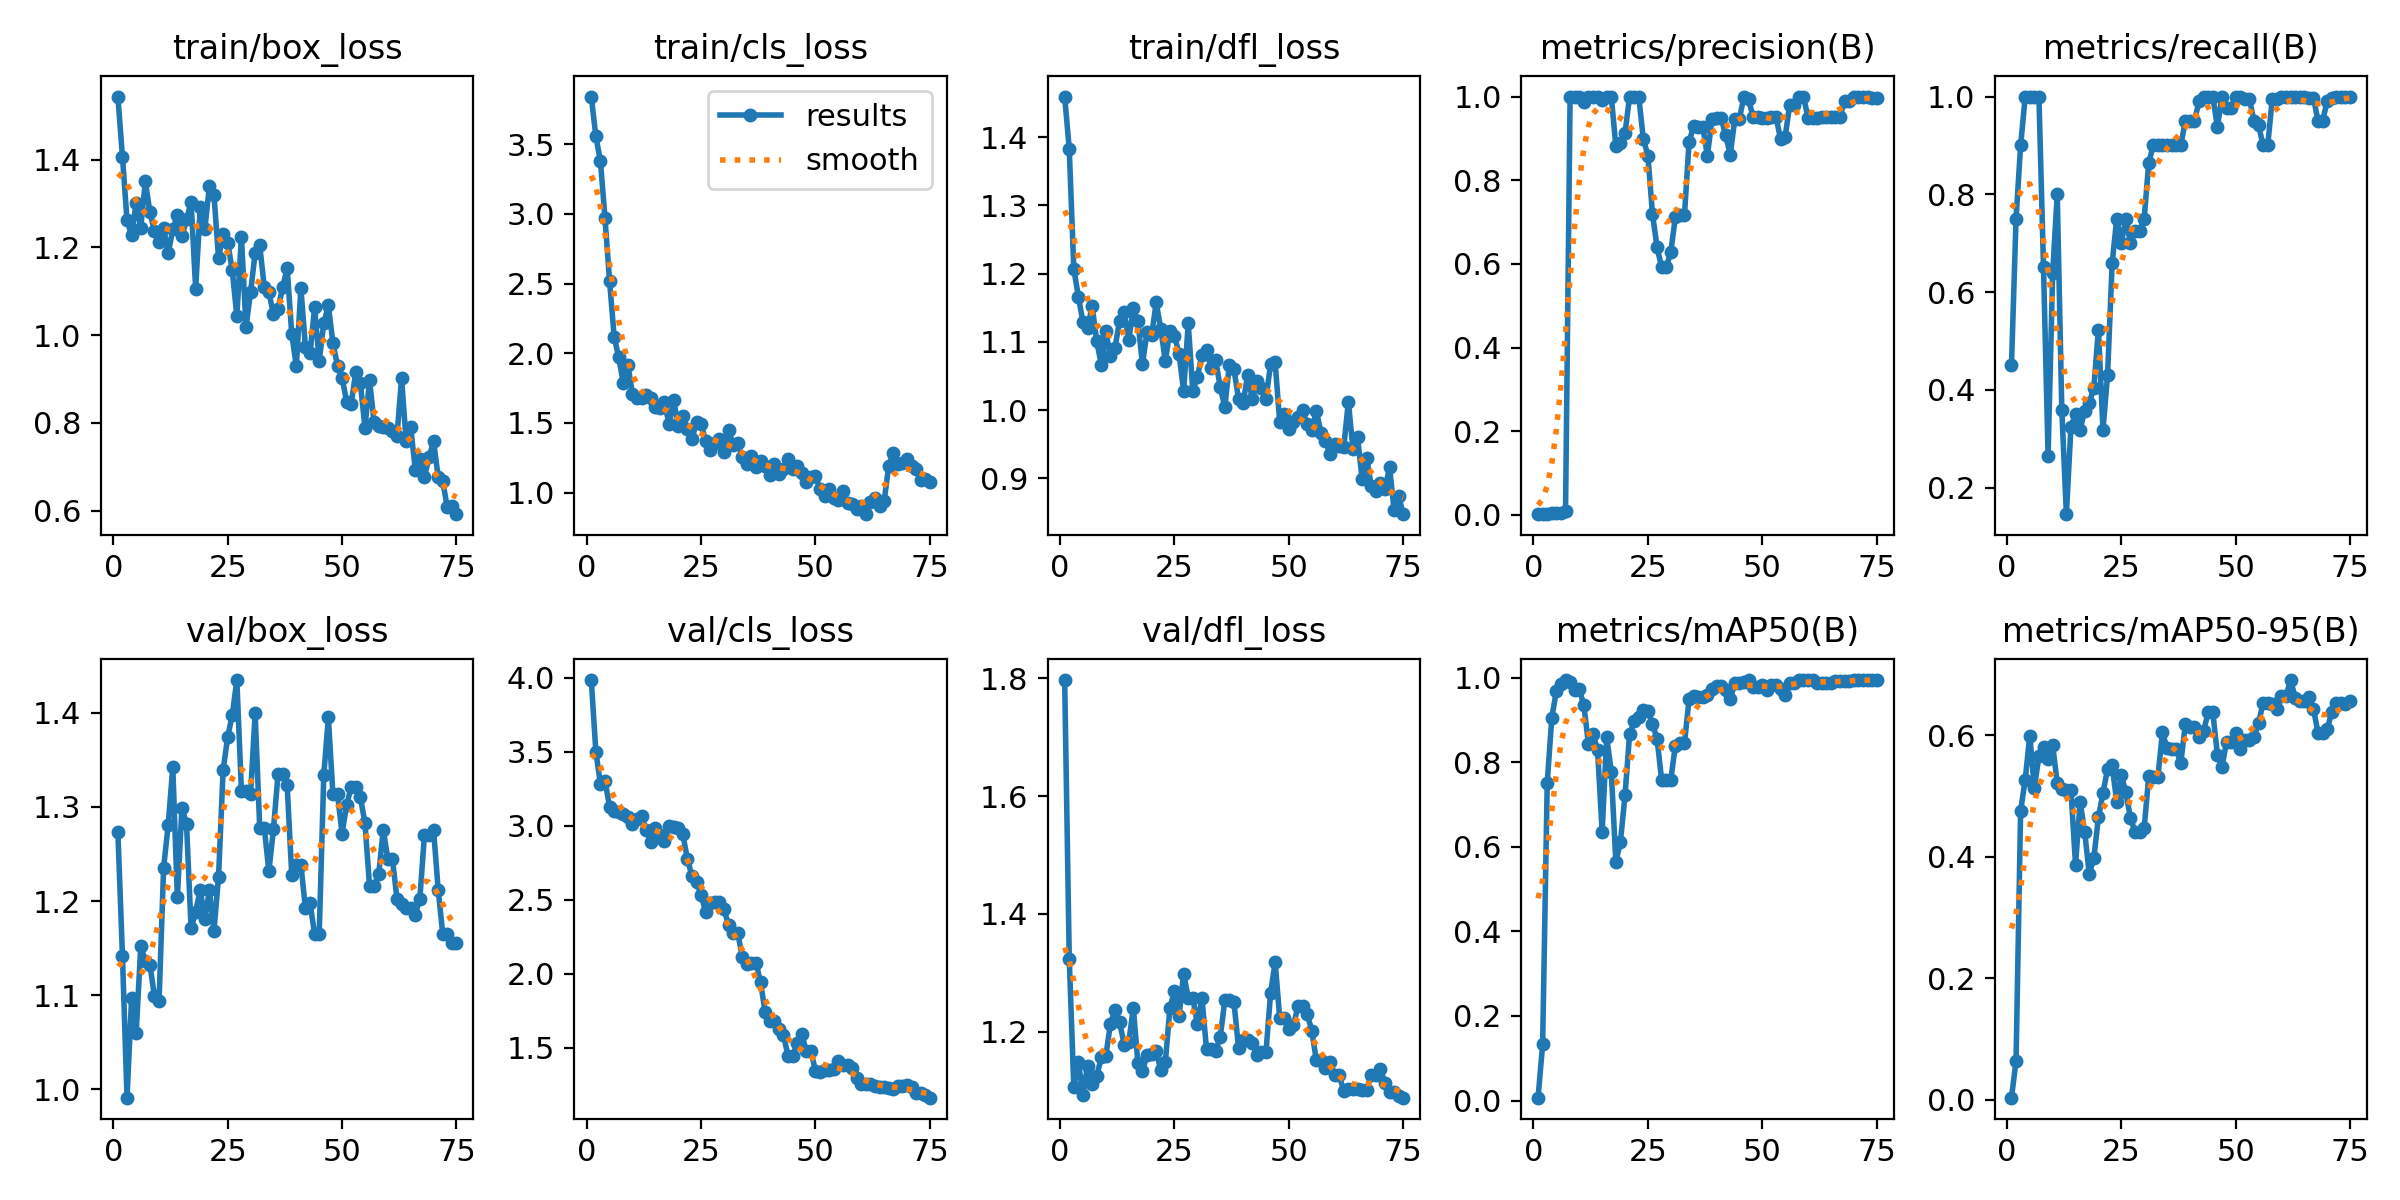

Values plotted in this chart, from the file beside it:
epoch, time, train/box_loss, train/cls_loss, train/dfl_loss, metrics/precision(B), metrics/recall(B), metrics/mAP50(B), metrics/mAP50-95(B), val/box_loss, val/cls_loss, val/dfl_loss, lr/pg0, lr/pg1, lr/pg2
1, 19.28, 1.544, 3.842, 1.46, 0.0015, 0.45, 0.00669, 0.00381, 1.273, 3.986, 1.797, 4e-05, 4e-05, 4e-05
2, 38.07, 1.406, 3.557, 1.383, 0.0025, 0.75, 0.1336, 0.06436, 1.142, 3.503, 1.324, 9.868e-05, 9.868e-05, 9.868e-05
3, 58.15, 1.261, 3.38, 1.207, 0.003, 0.9, 0.7518, 0.4759, 0.9911, 3.282, 1.105, 0.0001558, 0.0001558, 0.0001558
4, 75.49, 1.228, 2.97, 1.166, 0.00333, 1, 0.9053, 0.5273, 1.097, 3.306, 1.148, 0.0002113, 0.0002113, 0.0002113
5, 94.21, 1.301, 2.518, 1.128, 0.00333, 1, 0.9698, 0.5996, 1.06, 3.129, 1.093, 0.0002652, 0.0002652, 0.0002652
6, 113.5, 1.244, 2.119, 1.12, 0.00333, 1, 0.9859, 0.5132, 1.152, 3.098, 1.142, 0.0003176, 0.0003176, 0.0003176
7, 131.7, 1.35, 1.971, 1.152, 0.00868, 1, 0.995, 0.5665, 1.137, 3.094, 1.111, 0.0003683, 0.0003683, 0.0003683
8, 152, 1.281, 1.785, 1.101, 1, 0.6519, 0.9902, 0.5815, 1.132, 3.081, 1.124, 0.0004175, 0.0004175, 0.0004175
9, 169.2, 1.237, 1.917, 1.066, 1, 0.2653, 0.9712, 0.5605, 1.099, 3.059, 1.156, 0.0004651, 0.0004651, 0.0004651
10, 185.5, 1.212, 1.711, 1.115, 1, 0.6381, 0.9732, 0.5841, 1.094, 3.013, 1.159, 0.0005111, 0.0005111, 0.0005111
11, 202.3, 1.244, 1.681, 1.079, 0.9875, 0.8, 0.9357, 0.5216, 1.236, 3.048, 1.213, 0.0005555, 0.0005555, 0.0005555
12, 220.4, 1.187, 1.678, 1.091, 1, 0.3588, 0.8443, 0.5122, 1.281, 3.065, 1.237, 0.0005984, 0.0005984, 0.0005984
13, 237.9, 1.241, 1.7, 1.131, 1, 0.1456, 0.8663, 0.51, 1.342, 2.97, 1.216, 0.0006396, 0.0006396, 0.0006396
14, 255, 1.274, 1.676, 1.143, 1, 0.3245, 0.8306, 0.5102, 1.204, 2.894, 1.178, 0.0006793, 0.0006793, 0.0006793
15, 271.6, 1.225, 1.615, 1.102, 0.9916, 0.35, 0.636, 0.3867, 1.299, 2.989, 1.182, 0.0007174, 0.0007174, 0.0007174
16, 288.4, 1.264, 1.606, 1.15, 1, 0.3186, 0.8595, 0.4908, 1.282, 2.94, 1.239, 0.0007539, 0.0007539, 0.0007539
17, 304.8, 1.303, 1.65, 1.131, 1, 0.3572, 0.7784, 0.4413, 1.171, 2.896, 1.147, 0.0007888, 0.0007888, 0.0007888
18, 321.5, 1.106, 1.49, 1.067, 0.8812, 0.3722, 0.564, 0.3718, 1.188, 3.001, 1.133, 0.0008221, 0.0008221, 0.0008221
19, 338.6, 1.291, 1.667, 1.114, 0.8899, 0.4045, 0.6125, 0.3983, 1.212, 2.996, 1.16, 0.0008539, 0.0008539, 0.0008539
20, 355.1, 1.242, 1.477, 1.109, 0.9126, 0.5233, 0.7219, 0.4649, 1.181, 2.985, 1.162, 0.0008841, 0.0008841, 0.0008841
21, 372.1, 1.339, 1.549, 1.158, 1, 0.3183, 0.8665, 0.5053, 1.211, 2.944, 1.167, 0.0009126, 0.0009126, 0.0009126
22, 389, 1.32, 1.456, 1.119, 1, 0.4302, 0.8974, 0.5445, 1.168, 2.778, 1.134, 0.0009396, 0.0009396, 0.0009396
23, 405.9, 1.176, 1.385, 1.072, 1, 0.6585, 0.9075, 0.5505, 1.226, 2.661, 1.148, 0.0009651, 0.0009651, 0.0009651
24, 424.1, 1.23, 1.504, 1.116, 0.8991, 0.75, 0.9243, 0.4908, 1.339, 2.623, 1.241, 0.0009889, 0.0009889, 0.0009889
25, 442.6, 1.211, 1.49, 1.109, 0.8589, 0.7, 0.9215, 0.5348, 1.374, 2.534, 1.269, 0.001011, 0.001011, 0.001011
26, 459.4, 1.148, 1.371, 1.082, 0.7195, 0.75, 0.8919, 0.5063, 1.398, 2.42, 1.227, 0.001032, 0.001032, 0.001032
27, 476.5, 1.043, 1.305, 1.028, 0.6399, 0.7, 0.8561, 0.4639, 1.435, 2.478, 1.298, 0.001051, 0.001051, 0.001051
28, 493.3, 1.224, 1.355, 1.127, 0.5917, 0.7251, 0.7592, 0.4418, 1.317, 2.484, 1.257, 0.001068, 0.001068, 0.001068
29, 510, 1.019, 1.382, 1.028, 0.5917, 0.7251, 0.7592, 0.4418, 1.317, 2.484, 1.257, 0.001084, 0.001084, 0.001084
30, 528.7, 1.097, 1.294, 1.048, 0.6277, 0.75, 0.7583, 0.4472, 1.313, 2.436, 1.213, 0.001099, 0.001099, 0.001099
31, 546.1, 1.187, 1.452, 1.081, 0.7117, 0.8645, 0.8397, 0.5327, 1.399, 2.332, 1.257, 0.001111, 0.001111, 0.001111
32, 563.2, 1.205, 1.345, 1.088, 0.7175, 0.9, 0.8458, 0.5318, 1.278, 2.279, 1.17, 0.001123, 0.001123, 0.001123
33, 580.5, 1.109, 1.359, 1.061, 0.7175, 0.9, 0.8458, 0.5318, 1.278, 2.279, 1.17, 0.001132, 0.001132, 0.001132
34, 597.2, 1.098, 1.255, 1.073, 0.8918, 0.9, 0.9496, 0.6052, 1.231, 2.116, 1.167, 0.001129, 0.001129, 0.001129
35, 618.7, 1.048, 1.208, 1.033, 0.9291, 0.9, 0.9572, 0.5785, 1.276, 2.067, 1.191, 0.001102, 0.001102, 0.001102
36, 638.5, 1.059, 1.266, 1.005, 0.9266, 0.9, 0.9554, 0.5775, 1.334, 2.077, 1.253, 0.001076, 0.001076, 0.001076
37, 657.2, 1.109, 1.185, 1.066, 0.9266, 0.9, 0.9554, 0.5775, 1.334, 2.077, 1.253, 0.00105, 0.00105, 0.00105
38, 675.8, 1.153, 1.224, 1.06, 0.8585, 0.9, 0.9607, 0.554, 1.323, 1.942, 1.25, 0.001023, 0.001023, 0.001023
39, 694.9, 1.003, 1.191, 1.016, 0.9452, 0.95, 0.9748, 0.6189, 1.228, 1.744, 1.172, 0.0009968, 0.0009968, 0.0009968
40, 715.5, 0.9293, 1.128, 1.01, 0.948, 0.95, 0.981, 0.6131, 1.238, 1.681, 1.186, 0.0009704, 0.0009704, 0.0009704
41, 734.2, 1.107, 1.206, 1.052, 0.948, 0.95, 0.981, 0.6131, 1.238, 1.681, 1.186, 0.000944, 0.000944, 0.000944
42, 753.7, 0.9718, 1.132, 1.016, 0.9083, 0.991, 0.9723, 0.5978, 1.192, 1.625, 1.18, 0.0009176, 0.0009176, 0.0009176
43, 771.9, 0.9587, 1.173, 1.042, 0.8606, 1, 0.9498, 0.6077, 1.198, 1.588, 1.16, 0.0008912, 0.0008912, 0.0008912
44, 789.1, 1.063, 1.239, 1.033, 0.9473, 1, 0.9879, 0.6378, 1.165, 1.445, 1.166, 0.0008648, 0.0008648, 0.0008648
45, 806.8, 0.94, 1.167, 1.017, 0.9473, 1, 0.9879, 0.6378, 1.165, 1.445, 1.166, 0.0008384, 0.0008384, 0.0008384
46, 825.9, 1.027, 1.194, 1.067, 1, 0.9377, 0.9905, 0.5685, 1.333, 1.532, 1.265, 0.000812, 0.000812, 0.000812
47, 844, 1.068, 1.141, 1.07, 0.993, 1, 0.995, 0.548, 1.395, 1.596, 1.318, 0.0007856, 0.0007856, 0.0007856
48, 860.7, 0.9819, 1.079, 0.9822, 0.9513, 0.9772, 0.9783, 0.5892, 1.313, 1.476, 1.223, 0.0007592, 0.0007592, 0.0007592
49, 877.7, 0.9308, 1.114, 0.994, 0.9513, 0.9772, 0.9783, 0.5892, 1.313, 1.476, 1.223, 0.0007328, 0.0007328, 0.0007328
50, 894.9, 0.9029, 1.119, 0.9714, 0.948, 1, 0.9831, 0.6037, 1.272, 1.347, 1.204, 0.0007064, 0.0007064, 0.0007064
51, 911.5, 0.848, 1.023, 0.9822, 0.9496, 1, 0.9712, 0.5773, 1.302, 1.336, 1.211, 0.00068, 0.00068, 0.00068
52, 928.5, 0.844, 0.9725, 0.9904, 0.9522, 0.9951, 0.9831, 0.5926, 1.321, 1.349, 1.243, 0.0006536, 0.0006536, 0.0006536
53, 945.7, 0.9164, 1.029, 1, 0.9522, 0.9951, 0.9831, 0.5926, 1.321, 1.349, 1.243, 0.0006272, 0.0006272, 0.0006272
54, 963, 0.8904, 0.9646, 0.9791, 0.8976, 0.95, 0.9732, 0.5977, 1.31, 1.36, 1.23, 0.0006008, 0.0006008, 0.0006008
55, 979.8, 0.7892, 0.9446, 0.9712, 0.9039, 0.9412, 0.9606, 0.6201, 1.283, 1.41, 1.202, 0.0005744, 0.0005744, 0.0005744
56, 996.4, 0.8975, 1.011, 0.999, 0.9804, 0.9, 0.9879, 0.6539, 1.216, 1.385, 1.151, 0.000548, 0.000548, 0.000548
57, 1013, 0.8013, 0.9226, 0.9669, 0.9804, 0.9, 0.9879, 0.6539, 1.216, 1.385, 1.151, 0.0005216, 0.0005216, 0.0005216
58, 1030, 0.7925, 0.9159, 0.9551, 1, 0.9956, 0.995, 0.6515, 1.228, 1.363, 1.138, 0.0004952, 0.0004952, 0.0004952
59, 1047, 0.7901, 0.8857, 0.9349, 1, 0.9944, 0.995, 0.6437, 1.276, 1.294, 1.149, 0.0004688, 0.0004688, 0.0004688
60, 1064, 0.789, 0.9021, 0.9504, 0.9496, 1, 0.995, 0.6644, 1.245, 1.257, 1.126, 0.0004424, 0.0004424, 0.0004424
... 15 more rows
